Run: headless pygame with SDL's dummy video driver; simulated clock (each Clock.tick advances the game by its frame time, no real sleeping); random seed 0; keys injected as events and as key.get_pressed() state; no mouse input.
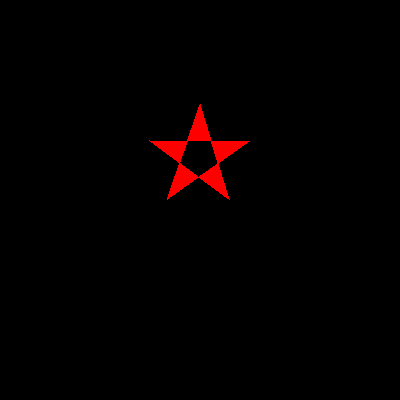
Frame 1 of 4 · flips 1–60 · no input
Frame 2 of 4 · flips 61–180 · tapped SPACE, RETURN · held RIGHT (→), D · screen unchanged from frame 1, image omitted
Frame 3 of 4 · flips 181–300 · held DOWN (↓), S · screen unchanged from frame 2, image omitted
Frame 4 of 4 · flips 301–420 · held LEFT (←), A, UP (↑), W · screen unchanged from frame 3, image omitted

The pygame program that drew these frames:

# -*- coding: utf-8 -*-
"""
/************************ TESTE DE PERFORMANCE 03 **************************
*    Questao 15                                                            *
*        Aluno           : Francisco Alves Camello Neto                    *
*        Disciplina      : Fundamentos do Desenvolvimento Python           *
*        Professor       : Thaís do Nascimento Viana                       *
*        Nome do arquivo : questao_15.py                                   *
***************************************************************************/
"""
import pygame
import math


class Questao_15():
    """ This function draws a five point star. """

    def __init__(self):
        """ Constructor. """
        pygame.init()
        self.DISPLAY_NAME = pygame.display.set_caption('Questão 15')
        self.SCREEN_WIDTH = 400
        self.SCREEN_HEIGHT = 400
        self.SCREEN = pygame.display.set_mode(
            (self.SCREEN_WIDTH, self.SCREEN_HEIGHT))
        self.FPS = 60
        self.FPSCLOCK = pygame.time.Clock()
        self.RED = (255, 0, 0)
        self.BLACK = (0, 0, 0)
        self.position = (self.SCREEN_WIDTH // 2, self.SCREEN_HEIGHT // 2)
        self.finish = False

    def draw_star(self, surface, color, x, y, radius):
        """ This functions draws a square """

        pts = []
        for i in range(90, 450, 72):
            x = x + radius * math.cos(54.05 + math.pi * 2 * i / 5)
            y = y + radius * math.sin(54.05 + math.pi * 2 * i / 5)
            pts.append([x, y])
        pygame.draw.polygon(surface, color, pts)

    def init_game(self):
        """ This function starts the game. """
        while not self.finish:

            for event in pygame.event.get():
                if event.type == pygame.QUIT:
                    self.finish = True

            self.SCREEN.fill(self.BLACK)

            self.draw_star(self.SCREEN, self.RED,
                           self.position[0] + math.cos(19)*30,
                           self.position[1], 100)

            pygame.display.update()

            self.FPSCLOCK.tick(self.FPS)

        pygame.display.quit()


Questao_15().init_game()
